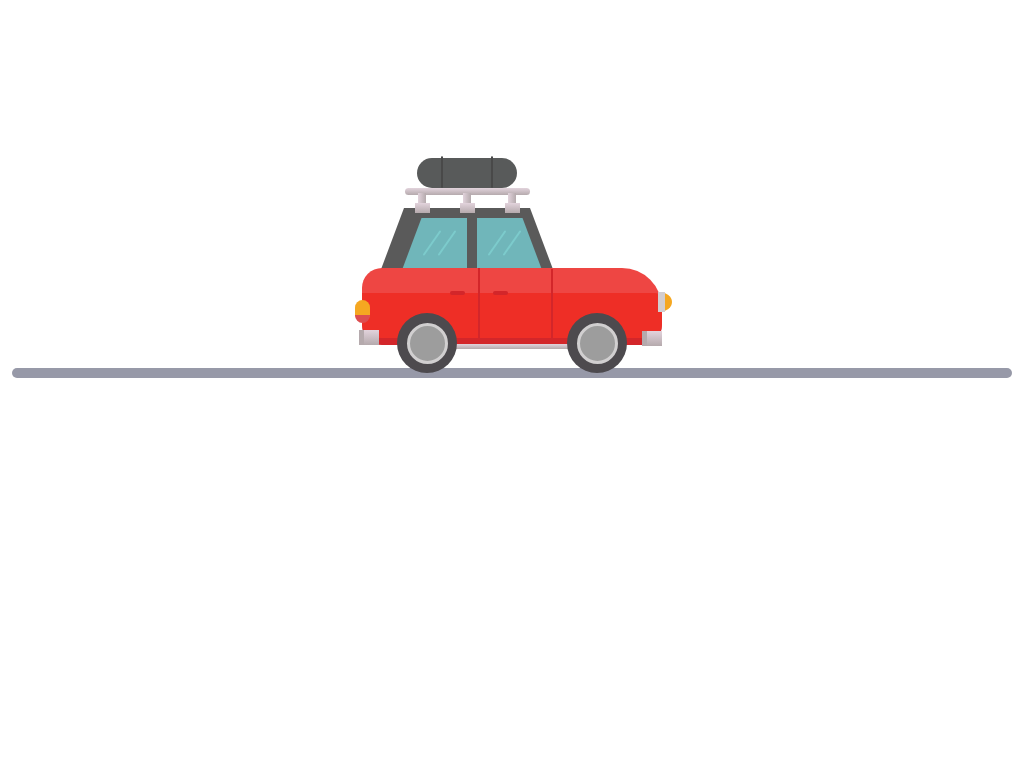

Recreate this image using only HTML and CSS.

<!-- file: car-pure-css.html -->
<!doctype html>
<html lang="en">
<head>
  <meta charset="utf-8">
  <meta name="viewport" content="width=device-width, initial-scale=1">
  <title>Car pure CSS</title>
  <link rel="stylesheet" href="car-pure-css.css">
</head>
<body>
<center>
<div class="ground">
<div class="blue"></div>
</div>
<div class="car">
<div class="car-up">
<div class="window-a">
<div class="scratch f"></div>
<div class="scratch g"></div>
</div>
<div class="window-b">
<div class="scratch h"></div>
<div class="scratch i"></div>
</div>
</div>
<div class="light1"></div>
<div class="car-down">
<div class="car-down-down">
<div class="section j"></div>
<div class="section k"></div>
<div class="door l"></div>
<div class="door m"></div>
<div class="light-head"></div>
<div class="extra"></div>
<div class="extra1"></div>
<div class="extra2"></div>
</div>
<div class="light2"></div>
</div>
<div class="wheel">
<div class="wheel-left">
<div class="inside"></div>
</div>
<div class="wheel-right">
<div class="inside"></div>
</div>
<div class="roof">
<div class="hold a">
<div class="rod"></div>
</div>
<div class="hold b">
<div class="rod"></div>
</div>
<div class="hold c">
<div class="rod"></div>
</div>
<div class="suitcase">
<div class="rope d"></div>
<div class="rope e"></div>
</div>
</div>
</div>
</div>
</center></body>
</html>


/* file: car-pure-css.css */
/* Shreyasi Patil · https://codepen.io/error404_sp/pen/WNrZOMg
   Collection: https://github.com/pagespeed-pro/css-art.com/tree/1ce83a9cee23fec9a7b1d665c8b40f9d464c97ee/artwork/car-pure-css */
body {
  background: white;
}
.car-down {
  position: relative;
  height: 75px;
  width: 300px;
  border-radius: 20px;

  top: 50px;
  border-top-right-radius: 40px;
  background: #ee4643;
}
.car-down-down {
  position: relative;
  height: 45px;
  width: 300px;
  top: 25px;
  background: #ee2e26;
  border-bottom-right-radius: 20px;
  border-bottom-left-radius: 20px;
  border-top-right-radius: 7px;
  border-bottom: 7px solid #d3262a;
}
.wheel-left {
  height: 60px;
  width: 60px;
  border-radius: 50%;
  background: #4d4a4e;

  top: 20px;
  position: relative;
  left: -85px;
}
.wheel-right {
  height: 60px;
  width: 60px;
  border-radius: 50%;
  background: #4d4a4e;

  top: -40px;
  position: relative;
  left: 85px;
}
.inside {
  width: 35px;
  height: 35px;
  border-radius: 50%;
  background: #9d9d9d;
  top: 10px;
  position: relative;
  border: 3px solid #d1cfd0;
}
.car-up {
  clip-path: polygon(15% 0, 85% 0, 100% 40%, 0 40%);
  width: 180px;
  height: 180px;
  background: #5a5a5a;
  top: 190px;
  position: relative;
  left: -45px;
}
.window-a {
  clip-path: polygon(15% 0, 50% 0, 50% 40%, 0 40%);
  background: #70b6ba;
  width: 130px;
  height: 130px;
  top: 10px;
  position: absolute;
  left: 25px;
}
.window-b {
  clip-path: polygon(85% 0, 50% 0, 50% 40%, 100% 40%);
  background: #70b6ba;
  width: 130px;
  height: 130px;
  top: 10px;
  position: absolute;
  left: 35px;
}
.roof {
  width: 125px;
  height: 7px;
  border-radius: 25px;
  background: linear-gradient(to bottom, #e2d3dc, #b5aaad);
  position: relative;
  top: -225px;
  left: -45px;
}
.hold {
  position: relative;
  height: 10px;
  width: 15px;
  background: linear-gradient(to bottom, #e2d3dc, #b5aaad);
}
.a {
  left: 45px;
  top: 15px;
}
.b {
  left: -45px;
  top: 5px;
}
.c {
  top: -5px;
}
.rod {
  width: 8px;
  height: 10px;
  background: linear-gradient(to right, #e2d3dc, #b5aaad);
  top: -10px;
  position: relative;
}
.suitcase {
  height: 30px;
  width: 100px;
  background: #585a5a;
  border-radius: 25px;
  position: relative;
  top: -60px;
}
.rope {
  height: 30px;
  width: 0px;

  border: solid 1px #494949;
  position: relative;
  top: -2px;
  border-radius: 25px;
}
.d {
  left: 25px;
}
.e {
  left: -25px;
  top: -34px;
}
.scratch {
  width: 2px;
  height: 30px;
  background: #7ccbcc;
  position: relative;
  border-radius: 25px;

  transform: rotate(35deg);
}
.f {
  top: 10px;
  left: -20px;
}
.g {
  top: -20px;
  left: -35px;
}
.h {
  top: 10px;
  left: 20px;
}
.i {
  top: -20px;
  left: 35px;
}
.section {
  height: 72px;
  width: 0px;
  z-index: 2;
  border: solid 1px #d3262a;
  position: relative;
}
.j {
  top: -25px;
  left: -33px;
}
.k {
  top: -98px;
  left: 40px;
}
.door {
  height: 4px;
  width: 15px;
  background: #d3262a;
  border-radius: 25px;
  top: 50px;
  position: relative;
}
.l {
  top: -150px;
  left: -55px;
}
.m {
  top: -154px;
  left: -12px;
}
.light-head {
  width: 7px;
  height: 20px;
  background: #d2cdcf;
  position: relative;
  top: -157px;
  left: 149px;
}
.light1 {
  width: 5px;
  height: 0px;
  border: 10px solid #f5a721;

  position: relative;
  top: 94px;
  left: 147px;
  border-radius: 50%;
}
.light2 {
  width: 15px;
  height: 15px;
  border-bottom: solid 8px #dd4d50;
  background: #f5a721;
  border-radius: 10px;
  position: relative;
  margin-top: -20px;
  margin-left: -300px;
}
.extra {
  width: 15px;
  height: 15px;
  background: linear-gradient(to bottom, #e2d3dc, #b5aaad);
  position: relative;
  top: -138px;
  left: 140px;
  border-left: solid 5px #b5aaad;
}
.extra1 {
  width: 120px;
  height: 5px;
  background: linear-gradient(to bottom, #e2d3dc, #b5aaad);
  position: relative;
  top: -140px;
}
.extra2 {
  width: 15px;
  height: 15px;
  background: linear-gradient(to bottom, #e2d3dc, #b5aaad);
  position: relative;
  top: -159px;
  left: -143px;
  border-left: solid 5px #b5aaad;
}
.ground {
  position: relative;
}
.blue {
  width: 1000px;
  height: 10px;
  background: #9799a8;
  border-radius: 25px;
  top: 360px;
  left: -0px;
  position: relative;
}
